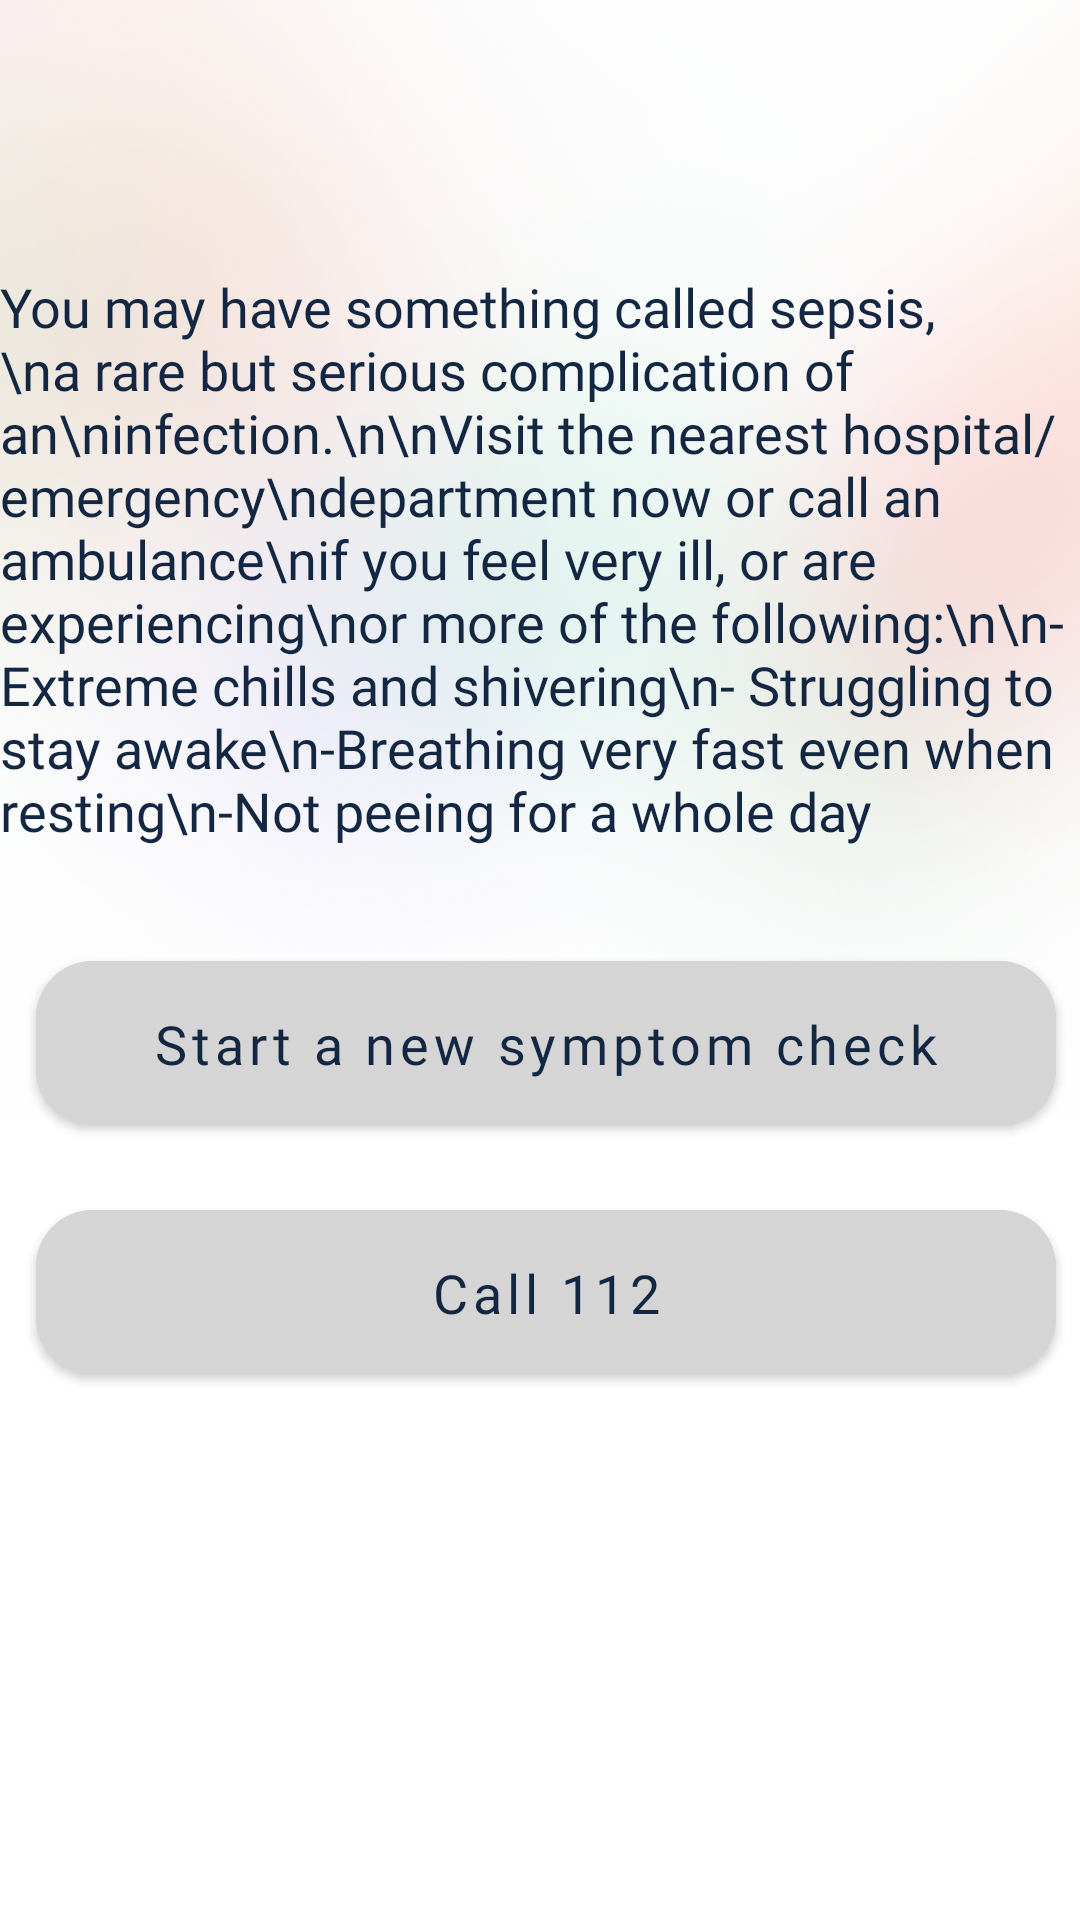

Produce the Android XML layout that renders to this screen, including the resource entries it uses.
<!-- AndroidManifest.xml: application theme Theme.HealthcareFrontline -->
<!-- res/layout/activity_sepsis.xml -->
<?xml version="1.0" encoding="utf-8"?>
<ScrollView android:layout_width="match_parent"
    android:layout_height="match_parent"
    xmlns:android="http://schemas.android.com/apk/res/android">


<androidx.constraintlayout.widget.ConstraintLayout xmlns:android="http://schemas.android.com/apk/res/android"
    xmlns:app="http://schemas.android.com/apk/res-auto"
    xmlns:tools="http://schemas.android.com/tools"
    android:layout_width="match_parent"
    android:layout_height="match_parent"
    tools:context="CovidCheckerActivities.Sepsis">

    <com.google.android.material.button.MaterialButton
        android:id="@+id/startchck"
        android:layout_width="340dp"
        android:layout_height="67dp"
        android:layout_marginTop="32dp"
        android:backgroundTint="@color/grey"
        android:fontFamily="@font/quicksand_bold"
        android:text="Start a new symptom check"
        android:textAllCaps="false"
        android:textColor="@color/deepbluedark"
        android:textSize="18sp"
        app:cornerRadius="19dp"
        app:layout_constraintEnd_toEndOf="@+id/textView68"
        app:layout_constraintHorizontal_bias="0.6"
        app:layout_constraintStart_toStartOf="@+id/textView68"
        app:layout_constraintTop_toBottomOf="@+id/textView68" />


    <com.google.android.material.button.MaterialButton
        android:id="@+id/calltext"
        android:layout_width="340dp"
        android:layout_height="67dp"
        android:layout_marginTop="16dp"
        android:backgroundTint="@color/grey"
        android:fontFamily="@font/quicksand_bold"
        android:text="Call 112"
        android:textAllCaps="false"
        android:textColor="@color/deepbluedark"
        android:textSize="18sp"
        app:cornerRadius="19dp"
        app:layout_constraintEnd_toEndOf="@+id/startchck"
        app:layout_constraintHorizontal_bias="0.531"
        app:layout_constraintStart_toStartOf="@+id/startchck"
        app:layout_constraintTop_toBottomOf="@+id/startchck" />

    <ImageView
        android:id="@+id/imageView39"
        android:layout_width="1067dp"
        android:layout_height="448dp"
        app:layout_constraintEnd_toEndOf="parent"
        app:layout_constraintHorizontal_bias="0.476"
        app:layout_constraintStart_toStartOf="parent"
        app:layout_constraintTop_toTopOf="parent"
        app:srcCompat="@drawable/signupsignin" />

    <TextView
        android:id="@+id/textView68"
        android:layout_width="wrap_content"
        android:layout_height="wrap_content"
        android:layout_marginTop="90dp"
        android:fontFamily="@font/quicksand_bold"
        android:text="You may have something called sepsis,\na rare but serious complication of an\ninfection.\n\nVisit the nearest hospital/emergency\ndepartment now or call an ambulance\nif you feel very ill, or are experiencing\nor more of the following:\n\n- Extreme chills and shivering\n- Struggling to stay awake\n-Breathing very fast even when resting\n-Not peeing for a whole day"
        android:textColor="@color/deepbluedark"
        android:textSize="18sp"
        app:layout_constraintEnd_toEndOf="parent"
        app:layout_constraintStart_toStartOf="parent"
        app:layout_constraintTop_toTopOf="parent" />

    <ImageView
        android:id="@+id/imageView40"
        android:layout_width="wrap_content"
        android:layout_height="wrap_content"
        android:layout_marginTop="16dp"
        app:layout_constraintEnd_toEndOf="@+id/textView68"
        app:layout_constraintTop_toTopOf="parent"
        app:srcCompat="@drawable/closeimage" />


</androidx.constraintlayout.widget.ConstraintLayout>
</ScrollView>
<!-- resources referenced by this layout -->
<resources>
  <color name="deepbluedark">#132743</color>
  <color name="grey">#D5D5D5</color>
  <!-- drawable signupsignin: png bitmap (drawable, 430396 bytes) -->
  <style name="Theme.HealthcareFrontline" parent="Theme.MaterialComponents.Light.NoActionBar">
          
          <item name="colorPrimary">@color/othergreen</item>
          <item name="colorPrimaryVariant">@color/pink</item>
          <item name="colorOnPrimary">@color/white</item>
          
          <item name="colorSecondary">@color/lightgreen</item>
          <item name="colorSecondaryVariant">@color/teal_700</item>
          <item name="colorOnSecondary">@color/black</item>
          
          <item name="android:statusBarColor" tools:targetApi="l">?attr/colorPrimaryVariant</item>
          
      </style>
  <color name="othergreen">#407088</color>
  <color name="pink">#ffcbcb</color>
  <color name="white">#FFFFFFFF</color>
  <color name="lightgreen">#70adb5</color>
  <color name="teal_700">#FF018786</color>
  <color name="black">#FF000000</color>
</resources>
